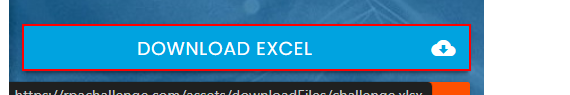
Workflow: Open Browser & Download File

Step 1: click on the link 'Download Excel cloud_download'
